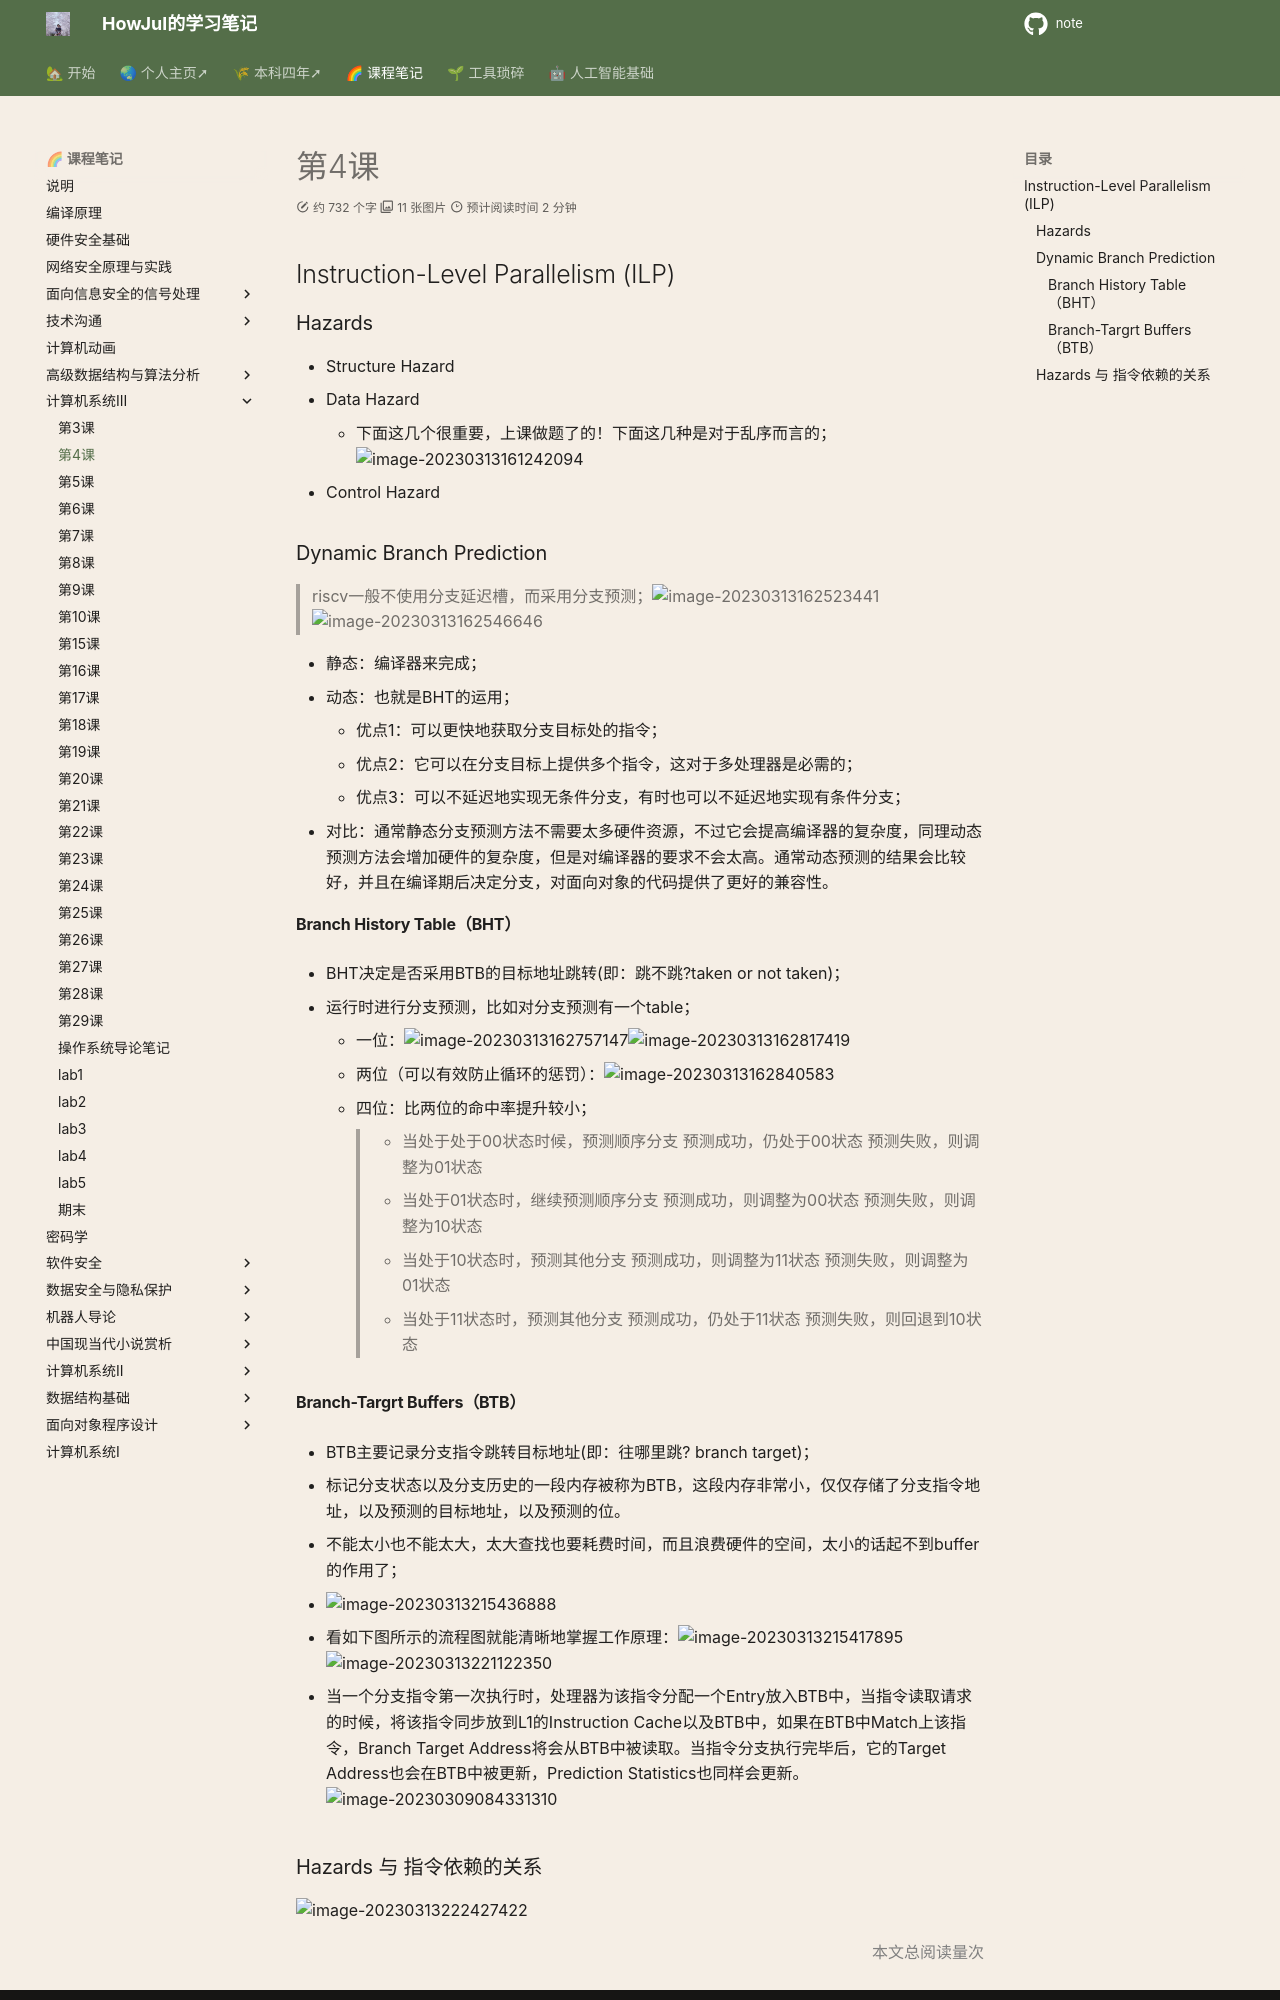

repository: howjul/note · page: 系统三/第四课 3.9/index.html · generator: mkdocs

## Instruction-Level Parallelism (ILP)
### Hazards
- Structure Hazard
- Data Hazard
	- 下面这几个很重要，上课做题了的！下面这几种是对于乱序而言的；![image-20230313161242094](../img/3.13/image-20230313161242094.png)
- Control Hazard

### Dynamic Branch Prediction
>riscv一般不使用分支延迟槽，而采用分支预测；![image-20230313162523441](../img/3.13/image-20230313162523441.png)![image-20230313162546646](../img/3.13/image-20230313162546646.png)

- 静态：编译器来完成；
- 动态：也就是BHT的运用；
    - 优点1：可以更快地获取分支目标处的指令；
    - 优点2：它可以在分支目标上提供多个指令，这对于多处理器是必需的；
    - 优点3：可以不延迟地实现无条件分支，有时也可以不延迟地实现有条件分支；
- 对比：通常静态分支预测方法不需要太多硬件资源，不过它会提高编译器的复杂度，同理动态预测方法会增加硬件的复杂度，但是对编译器的要求不会太高。通常动态预测的结果会比较好，并且在编译期后决定分支，对面向对象的代码提供了更好的兼容性。

#### Branch History Table（BHT）

- BHT决定是否采用BTB的目标地址跳转(即：跳不跳?taken or not taken)；

- 运行时进行分支预测，比如对分支预测有一个table；
    - 一位：![image-20230313162757147](../img/3.13/image-20230313162757147.png)![image-20230313162817419](../img/3.13/image-20230313162817419.png)
    - 两位（可以有效防止循环的惩罚）：![image-20230313162840583](../img/3.13/image-20230313162840583.png)
    - 四位：比两位的命中率提升较小；
>- 当处于处于00状态时候，预测顺序分支
预测成功，仍处于00状态
预测失败，则调整为01状态
>- 当处于01状态时，继续预测顺序分支
预测成功，则调整为00状态
预测失败，则调整为10状态
> - 当处于10状态时，预测其他分支
预测成功，则调整为11状态
预测失败，则调整为01状态
> - 当处于11状态时，预测其他分支
预测成功，仍处于11状态
预测失败，则回退到10状态

#### Branch-Targrt Buffers（BTB）

- BTB主要记录分支指令跳转目标地址(即：往哪里跳? branch target)；

- 标记分支状态以及分支历史的一段内存被称为BTB，这段内存非常小，仅仅存储了分支指令地址，以及预测的目标地址，以及预测的位。

- 不能太小也不能太大，太大查找也要耗费时间，而且浪费硬件的空间，太小的话起不到buffer的作用了；

- ![image-20230313215436888](../img/3.13/image-20230313215436888.png)

- 看如下图所示的流程图就能清晰地掌握工作原理：![image-20230313215417895](../img/3.13/image-20230313215417895.png)![image-20230313221122350](../img/3.13/image-20230313221122350.png)

- 当一个分支指令第一次执行时，处理器为该指令分配一个Entry放入BTB中，当指令读取请求的时候，将该指令同步放到L1的Instruction Cache以及BTB中，如果在BTB中Match上该指令，Branch Target Address将会从BTB中被读取。当指令分支执行完毕后，它的Target Address也会在BTB中被更新，Prediction Statistics也同样会更新。![image-20230309084331310](../img/before/image-20230309084331310.png)
